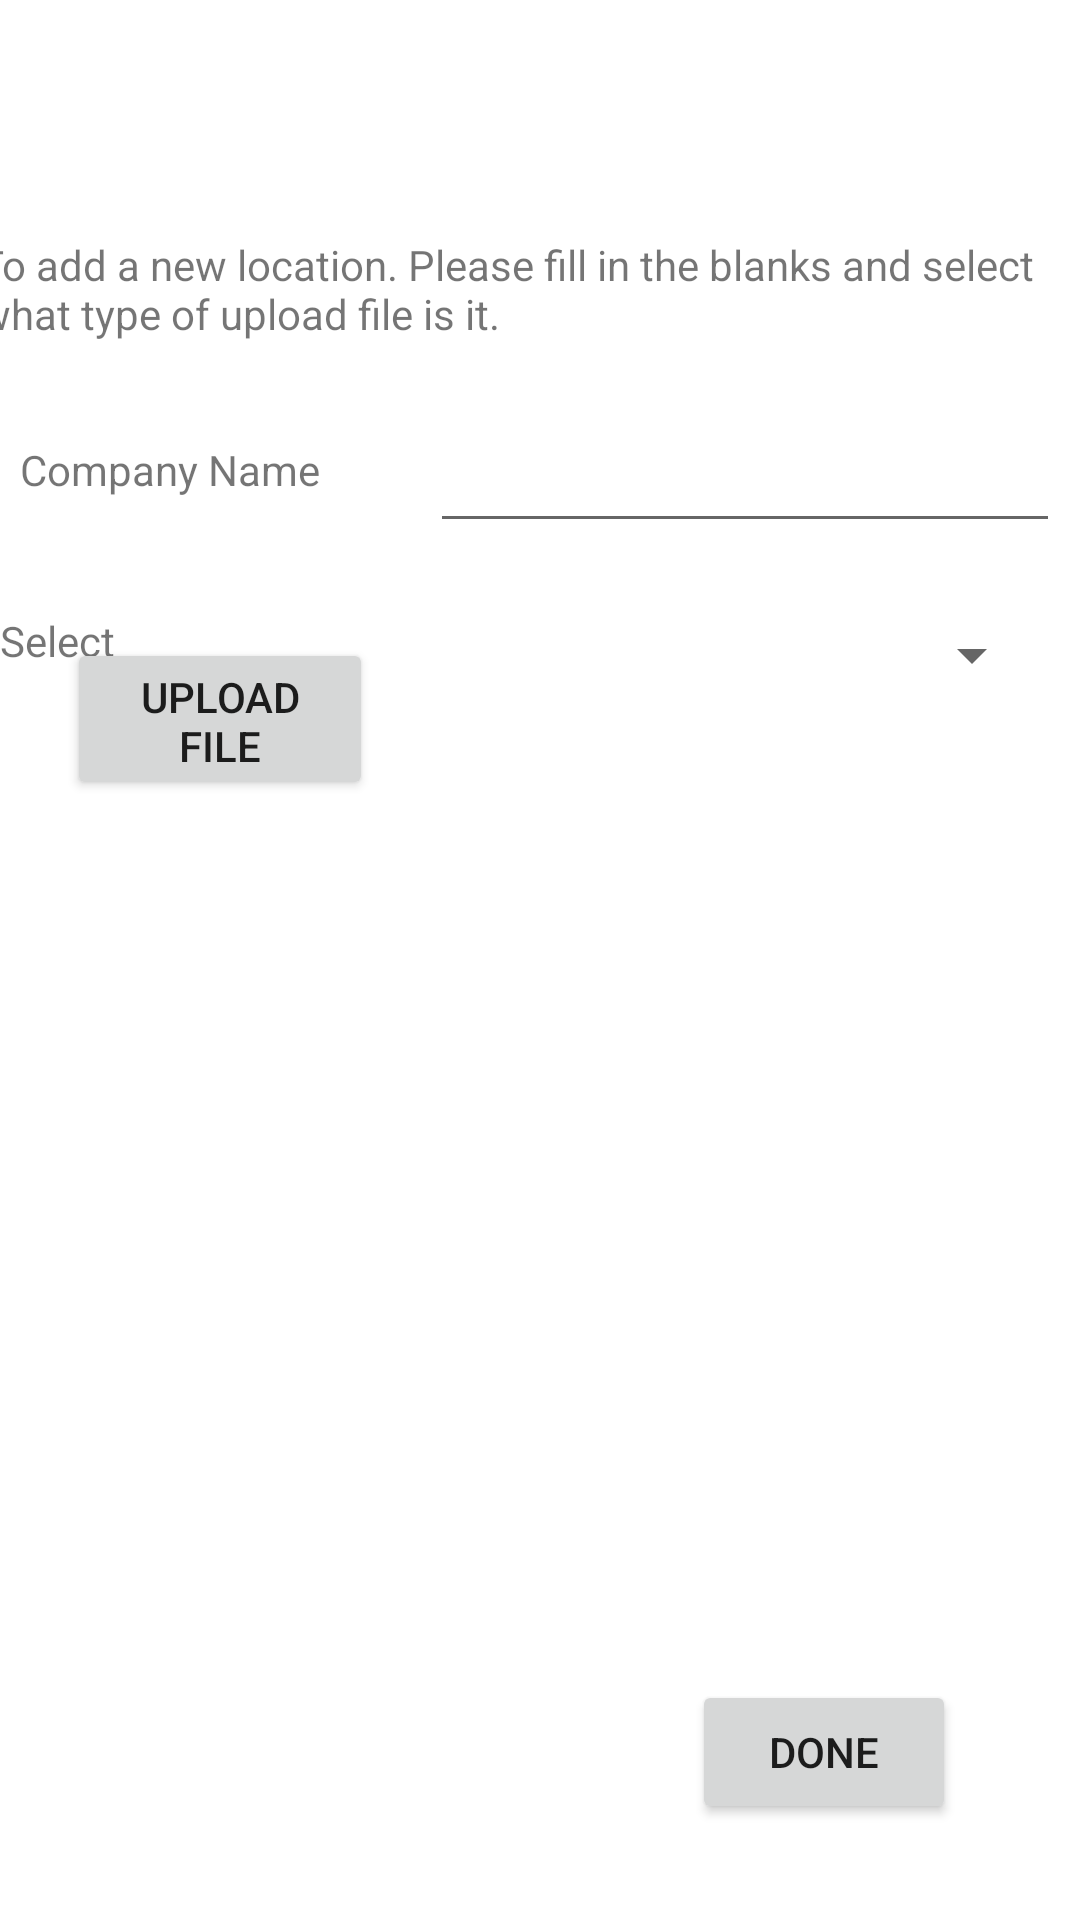

Android layout source for this screen:
<!-- AndroidManifest.xml: application theme Theme.RegistryApp -->
<!-- res/layout/activity_add_company.xml -->
<?xml version="1.0" encoding="utf-8"?>
<androidx.drawerlayout.widget.DrawerLayout
    xmlns:android="http://schemas.android.com/apk/res/android"
    xmlns:app="http://schemas.android.com/apk/res-auto"
    xmlns:tools="http://schemas.android.com/tools"
    android:layout_width="match_parent"
    android:layout_height="match_parent"
    android:orientation="vertical"
    android:id="@+id/drawer_layout"
    tools:context=".AddCompany">

    <androidx.constraintlayout.widget.ConstraintLayout
    android:layout_width="match_parent"
    android:layout_height="match_parent"
    tools:context=".AddCompany">

        <include
            layout="@layout/main_toolbar"/>

         <TextView
                android:id="@+id/textView"
                android:layout_width="130dp"
                android:layout_height="41dp"
                android:text="@string/CName"
                app:layout_constraintBottom_toTopOf="@+id/textView2"
                app:layout_constraintEnd_toStartOf="@+id/editTextTextPersonName"
                app:layout_constraintHorizontal_bias="0.384"
                app:layout_constraintStart_toStartOf="parent"
                app:layout_constraintTop_toTopOf="parent"
                app:layout_constraintVertical_bias="0.902" />

            <EditText
                android:id="@+id/editTextTextPersonName"
                android:layout_width="wrap_content"
                android:layout_height="wrap_content"
                android:autofillHints="HLB CMA"
                android:ems="10"
                android:inputType="textPersonName"
                android:text="@string/name"
                app:layout_constraintBottom_toTopOf="@+id/spinner"
                app:layout_constraintEnd_toEndOf="parent"
                app:layout_constraintHorizontal_bias="0.5"
                app:layout_constraintStart_toEndOf="@+id/textView"
                app:layout_constraintTop_toTopOf="parent"
                app:layout_constraintVertical_bias="0.859"
                tools:ignore="LabelFor" />

            <TextView
                android:id="@+id/textView2"
                android:layout_width="132dp"
                android:layout_height="31dp"
                android:layout_marginTop="204dp"
                android:text="@string/Option_add"
                app:layout_constraintEnd_toStartOf="@+id/spinner"
                app:layout_constraintHorizontal_bias="0.586"
                app:layout_constraintStart_toStartOf="parent"
                app:layout_constraintTop_toTopOf="parent" />

            <Spinner
                android:id="@+id/spinner"
                android:layout_width="217dp"
                android:layout_height="29dp"
                android:layout_marginTop="204dp"
                app:layout_constraintEnd_toEndOf="parent"
                app:layout_constraintHorizontal_bias="0.917"
                app:layout_constraintStart_toStartOf="parent"
                app:layout_constraintTop_toTopOf="parent" />

            <Button
                android:id="@+id/button"
                android:layout_width="wrap_content"
                android:layout_height="wrap_content"
                android:layout_marginBottom="32dp"
                android:text="@string/button"
                app:layout_constraintBottom_toBottomOf="parent"
                app:layout_constraintEnd_toEndOf="parent"
                app:layout_constraintHorizontal_bias="0.848"
                app:layout_constraintStart_toStartOf="parent" />

        <TextView
            android:id="@+id/textView3"
            android:layout_width="373dp"
            android:layout_height="36dp"
            android:text="@string/Description"
            app:layout_constraintBottom_toBottomOf="parent"
            app:layout_constraintEnd_toEndOf="parent"
            app:layout_constraintHorizontal_bias="0.578"
            app:layout_constraintStart_toStartOf="parent"
            app:layout_constraintTop_toTopOf="parent"
            app:layout_constraintVertical_bias="0.13" />

        <androidx.constraintlayout.widget.Guideline
                android:id="@+id/guideline2"
                android:layout_width="wrap_content"
                android:layout_height="wrap_content"
                android:orientation="vertical"
                app:layout_constraintGuide_begin="20dp" />

            <Button
                android:id="@+id/button2"
                android:layout_width="102dp"
                android:layout_height="54dp"
                android:text="@string/upload"
                app:layout_constraintBottom_toBottomOf="parent"
                app:layout_constraintEnd_toEndOf="parent"
                app:layout_constraintHorizontal_bias="0.087"
                app:layout_constraintStart_toStartOf="parent"
                app:layout_constraintTop_toTopOf="parent"
                app:layout_constraintVertical_bias="0.363" />

        </androidx.constraintlayout.widget.ConstraintLayout>
    <RelativeLayout
        android:layout_width="300dp"
        android:layout_height="match_parent"
        android:layout_gravity="start"
        android:background="#636363">

        <include
            layout="@layout/main_nav_drawer"/>

    </RelativeLayout>
</androidx.drawerlayout.widget.DrawerLayout>
<!-- res/layout/main_toolbar.xml (included above) -->
<?xml version="1.0" encoding="utf-8"?>
<LinearLayout
    xmlns:android="http://schemas.android.com/apk/res/android"
    android:layout_width="match_parent"
    android:layout_height="wrap_content"
    android:orientation="horizontal"
    android:padding="12dp"
    android:gravity="center_vertical">

    <ImageView
        android:layout_height="wrap_content"
        android:layout_width="wrap_content"
        android:contentDescription="@string/icon"
        android:onClick="ClickMenu"
        android:src="@drawable/ic_menu"/>

    <TextView
        android:layout_width="0dp"
        android:layout_height="match_parent"
        android:layout_weight="1"
        android:text="@string/registry_app"
        android:textSize="20sp"
        android:textStyle="bold"
        android:textAlignment="center"
        android:textColor="@color/black"/>

    <ImageView
        android:layout_width="wrap_content"
        android:layout_height="wrap_content"
        android:src="@drawable/ic_more"
        android:contentDescription="@string/todo" />

</LinearLayout>
<!-- res/layout/main_nav_drawer.xml (included above) -->
<?xml version="1.0" encoding="utf-8"?>
<LinearLayout
    xmlns:android="http://schemas.android.com/apk/res/android"
    android:layout_width="match_parent"
    android:layout_height="match_parent"
    android:orientation="vertical">

    <ImageView
        android:layout_width="match_parent"
        android:layout_height="120dp"
        android:layout_margin="16dp"
        android:onClick="ClickLogo"
        android:src="@drawable/logo"/>
    <TextView
        android:layout_width="match_parent"
        android:layout_height="wrap_content"
        android:text="@string/registry_app"
        android:textSize="20sp"
        android:textStyle="bold"
        android:textAlignment="center"
        android:textColor="#636363"/>
    <View
        android:layout_width="match_parent"
        android:layout_height="1dp"
        android:layout_marginTop="16dp"
        android:layout_marginBottom="16dp"
        android:background="#636363"/>

    <LinearLayout
        android:layout_width="match_parent"
        android:layout_height="wrap_content"
        android:gravity="center_vertical"
        android:onClick="ClickHome"
        android:orientation="horizontal">

        <ImageView
            android:layout_width="wrap_content"
            android:layout_height="wrap_content"
            android:layout_marginEnd="48dp"
            android:src="@drawable/ic_baseline_home_24" />

        <TextView
            android:layout_width="0dp"
            android:layout_height="wrap_content"
            android:layout_marginStart="16dp"
            android:layout_weight="1"
            android:padding="12dp"
            android:text="Home" />

    </LinearLayout>

    <LinearLayout
        android:layout_width="match_parent"
        android:layout_height="wrap_content"
        android:orientation="horizontal"
        android:gravity="center_vertical"
        android:onClick="ClickDashboard">

        <ImageView
            android:layout_width="wrap_content"
            android:layout_height="wrap_content"
            android:layout_marginEnd="48dp"
            android:src="@drawable/ic_baseline_settings_24" />

        <TextView
            android:layout_width="0dp"
            android:layout_height="wrap_content"
            android:layout_marginStart="16dp"
            android:layout_weight="1"
            android:padding="12dp"
            android:text="Settings" />
    </LinearLayout>
    <LinearLayout
        android:layout_width="match_parent"
        android:layout_height="wrap_content"
        android:orientation="horizontal"
        android:gravity="center_vertical"
        android:onClick="ClickAboutUs">

        <ImageView
            android:layout_width="wrap_content"
            android:layout_height="wrap_content"
            android:layout_marginEnd="48dp"
            android:src="@drawable/ic_baseline_account_circle_24" />

        <TextView
            android:layout_width="0dp"
            android:layout_height="wrap_content"
            android:layout_marginStart="16dp"
            android:layout_weight="1"
            android:padding="12dp"
            android:text="About Us" />
    </LinearLayout>
    <LinearLayout
        android:layout_width="match_parent"
        android:layout_height="wrap_content"
        android:orientation="horizontal"
        android:gravity="center_vertical"
        android:onClick="ClickLogout">

        <ImageView
            android:layout_width="wrap_content"
            android:layout_height="wrap_content"
            android:layout_marginEnd="48dp"
            android:src="@drawable/ic_baseline_logout_24" />

        <TextView
            android:layout_width="0dp"
            android:layout_height="wrap_content"
            android:layout_marginStart="16dp"
            android:layout_weight="1"
            android:padding="12dp"
            android:text="Logout" />
    </LinearLayout>
</LinearLayout>
<!-- resources referenced by this layout -->
<resources>
  <color name="black">#FF000000</color>
  <!-- drawable ic_baseline_account_circle_24 (drawable) -->
  <vector android:height="32dp" android:tint="#642934"
      android:viewportHeight="24" android:viewportWidth="24"
      android:width="32dp" xmlns:android="http://schemas.android.com/apk/res/android">
      <path android:fillColor="@android:color/white" android:pathData="M12,2C6.48,2 2,6.48 2,12s4.48,10 10,10 10,-4.48 10,-10S17.52,2 12,2zM12,5c1.66,0 3,1.34 3,3s-1.34,3 -3,3 -3,-1.34 -3,-3 1.34,-3 3,-3zM12,19.2c-2.5,0 -4.71,-1.28 -6,-3.22 0.03,-1.99 4,-3.08 6,-3.08 1.99,0 5.97,1.09 6,3.08 -1.29,1.94 -3.5,3.22 -6,3.22z"/>
  </vector>
  <!-- drawable ic_baseline_home_24 (drawable) -->
  <vector android:height="32dp" android:tint="#642934"
      android:viewportHeight="24" android:viewportWidth="24"
      android:width="32dp" xmlns:android="http://schemas.android.com/apk/res/android">
      <path android:fillColor="@android:color/white" android:pathData="M10,20v-6h4v6h5v-8h3L12,3 2,12h3v8z"/>
  </vector>
  <!-- drawable ic_baseline_logout_24 (drawable) -->
  <vector android:autoMirrored="true" android:height="32dp"
      android:tint="#642934" android:viewportHeight="24"
      android:viewportWidth="24" android:width="32dp" xmlns:android="http://schemas.android.com/apk/res/android">
      <path android:fillColor="@android:color/white" android:pathData="M17,7l-1.41,1.41L18.17,11H8v2h10.17l-2.58,2.58L17,17l5,-5zM4,5h8V3H4c-1.1,0 -2,0.9 -2,2v14c0,1.1 0.9,2 2,2h8v-2H4V5z"/>
  </vector>
  <string name="CName">Company Name</string>
  <string name="Description">To add a new location. Please fill in the blanks and select what type of upload file is it.</string>
  <string name="Option_add">Select </string>
  <string name="button">Done</string>
  <string name="icon">icon</string>
  <string name="name" />
  <string name="registry_app">Registry App</string>
  <string name="todo">TODO</string>
  <string name="upload">Upload file</string>
  <style name="Theme.RegistryApp" parent="Theme.MaterialComponents.DayNight.NoActionBar">
          
          <item name="colorPrimary">@color/purple_500</item>
          <item name="colorPrimaryVariant">@color/purple_700</item>
          <item name="colorOnPrimary">@color/white</item>
          
          <item name="colorSecondary">@color/teal_200</item>
          <item name="colorSecondaryVariant">@color/teal_700</item>
          <item name="colorOnSecondary">@color/black</item>
          
          <item name="android:statusBarColor" tools:targetApi="l">?attr/colorPrimaryVariant</item>
          
      </style>
  <color name="purple_500">#FF6200EE</color>
  <color name="purple_700">#FF3700B3</color>
  <color name="white">#FFFFFFFF</color>
  <color name="teal_200">#FF03DAC5</color>
  <color name="teal_700">#FF018786</color>
</resources>
